Run: headless pygame with SDL's dummy video driver; simulated clock (each Clock.tick advances the game by its frame time, no real sleeping); random seed 0; keys injected as events and as key.get_pressed() state; no mouse input.
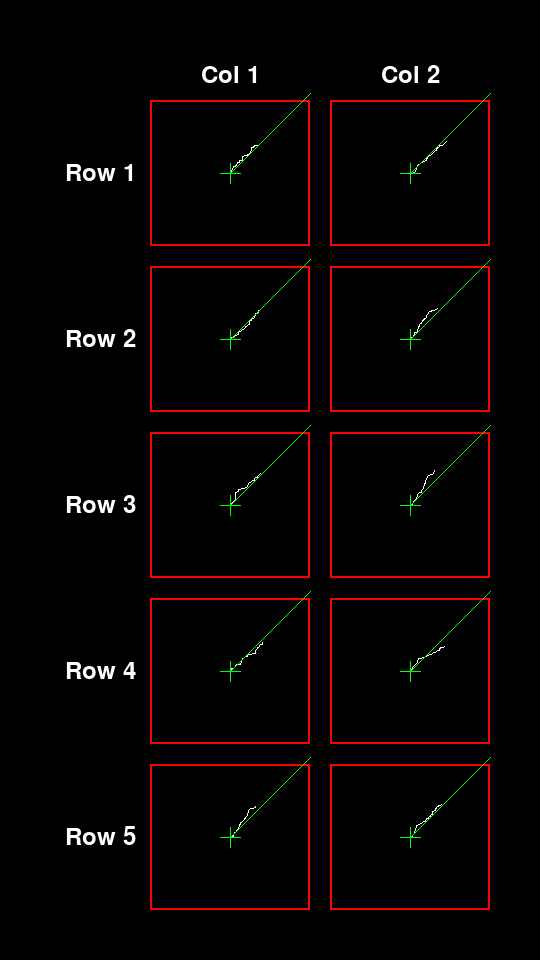
Frame 1 of 4 · flips 1–60 · no input
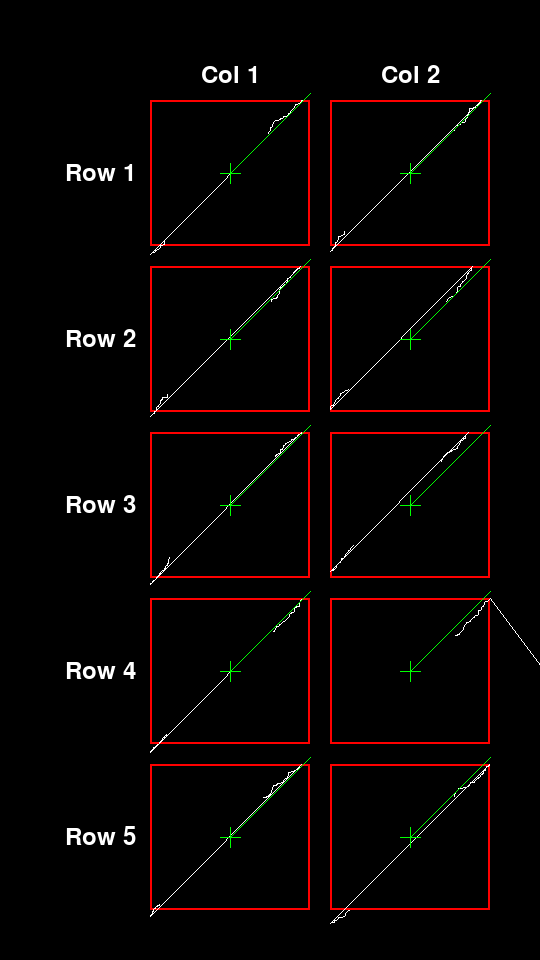
Frame 2 of 4 · flips 61–180 · tapped SPACE, RETURN · held RIGHT (→), D
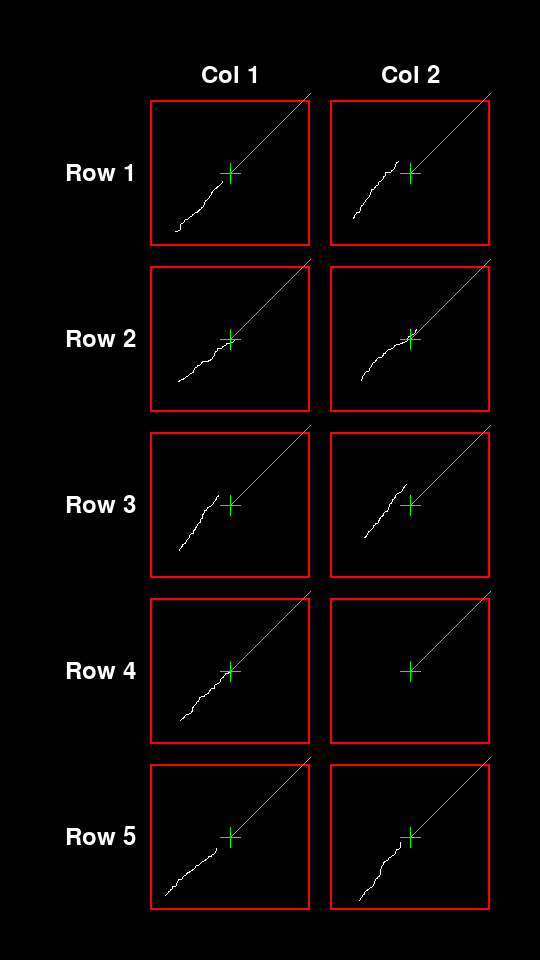
Frame 3 of 4 · flips 181–300 · held DOWN (↓), S
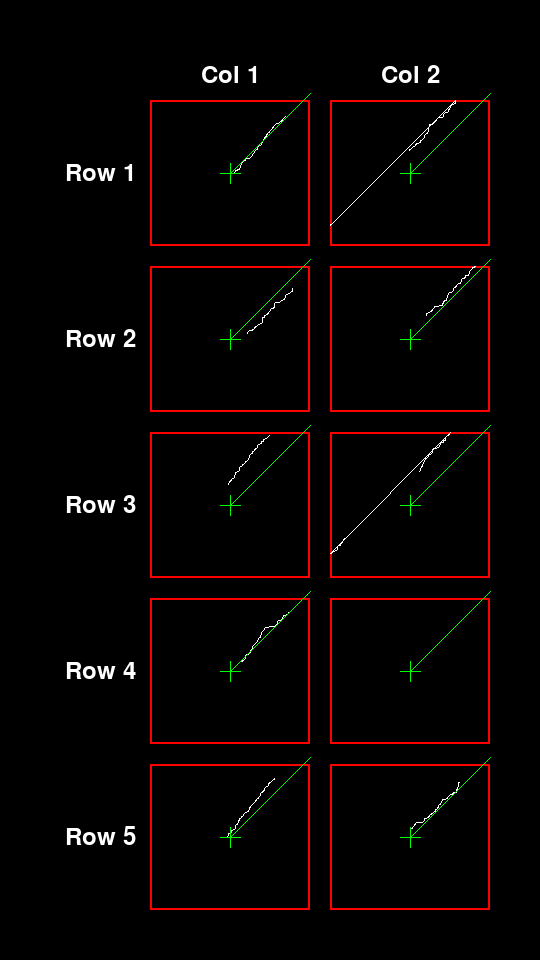
Frame 4 of 4 · flips 301–420 · held LEFT (←), A, UP (↑), W

The pygame program that drew these frames:

import pygame
import random
import sys

# Constants
WIDTH, HEIGHT = 1080/2, 1920/2  # 9:16 vertical grid
BACKGROUND_COLOR = (0, 0, 0)
WALKER_COLOR = (255, 255, 255)
RECT_BORDER_COLOR = (255, 0, 0)
TEXT_COLOR = (255, 255, 255)
CROSSHAIR_COLOR = (0, 255, 0)
NUM_WALKERS = 10
MAX_TRAIL_LENGTH = 100  # Maximum number of positions to keep in history
ROWS, COLS = 5, 2  # 2x5 grid

class Walker:
    def __init__(self, x, y, rect, label):
        self.positions = [(x, y)]
        self.rect = rect
        self.label = label

    def move(self, data):
        dx, dy = data
        new_x = self.positions[-1][0] + dx
        new_y = self.positions[-1][1] + dy

        # if reaches right edge
        if new_x > self.rect[0] + self.rect[2]:
            new_x = self.rect[0] + (new_y - self.rect[0])
            new_y = self.rect[1] + self.rect[3] - 1
        
        # if reaches from the top edge
        if new_y < self.rect[1]:
            new_y = self.rect[1] + (new_x - self.rect[0])
            new_x = self.rect[0]

        self.positions.append((new_x, new_y))
        if len(self.positions) > MAX_TRAIL_LENGTH:
            self.positions.pop(0)

    def draw(self, screen, font):
        # Draw the trail
        if len(self.positions) > 1:
            pygame.draw.lines(screen, WALKER_COLOR, False, self.positions)

        # Draw the label text
        text_surface = font.render(self.label, True, TEXT_COLOR)
        text_rect = text_surface.get_rect(center=(self.rect[0] + self.rect[2] // 2, self.rect[1] + self.rect[3] // 2))
        screen.blit(text_surface, text_rect)

        # Draw crosshair at the center
        center_x = self.rect[0] + self.rect[2] // 2
        center_y = self.rect[1] + self.rect[3] // 2
        pygame.draw.line(screen, CROSSHAIR_COLOR, (center_x - 10, center_y), (center_x + 10, center_y), 1)
        pygame.draw.line(screen, CROSSHAIR_COLOR, (center_x, center_y - 10), (center_x, center_y + 10), 1)
        
        # Draw diagonal line from the center towards the top rigth
        end_x = self.rect[0] + self.rect[2]
        end_y = self.rect[1] + self.rect[3] // 2 - self.rect[2]//2
        pygame.draw.line(screen, CROSSHAIR_COLOR, (center_x, center_y), (end_x, end_y), 1)

def get_live_data():
    # This function should be replaced with your actual data streaming code.
    # For now, it returns random movements.
    dx = random.choice([1, 0])
    dy = random.choice([-1, 0])
    return dx, dy

def draw_grid(screen, font, border_padding, rect_padding, row_labels, col_labels):
    rects = []
    label_space_x = 100  # Space for row labels
    label_space_y = 50   # Space for column labels

    # Adjust dimensions based on padding and label space
    usable_width = WIDTH - 2 * border_padding - label_space_x
    usable_height = HEIGHT - 2 * border_padding - label_space_y

    # Calculate individual rectangle dimensions
    rect_width = (usable_width - (COLS - 1) * rect_padding) // COLS
    rect_height = (usable_height - (ROWS - 1) * rect_padding) // ROWS

    for row in range(ROWS):
        # Draw row labels
        row_label_surface = font.render(row_labels[row], True, TEXT_COLOR)
        row_label_rect = row_label_surface.get_rect(center=(border_padding + label_space_x // 2, border_padding + label_space_y + row * (rect_height + rect_padding) + rect_height // 2))
        screen.blit(row_label_surface, row_label_rect)

        for col in range(COLS):
            # Draw column labels for the first row only
            if row == 0:
                col_label_surface = font.render(col_labels[col], True, TEXT_COLOR)
                col_label_rect = col_label_surface.get_rect(center=(border_padding + label_space_x + col * (rect_width + rect_padding) + rect_width // 2, border_padding + label_space_y // 2))
                screen.blit(col_label_surface, col_label_rect)

            x = border_padding + label_space_x + col * (rect_width + rect_padding)
            y = border_padding + label_space_y + row * (rect_height + rect_padding)
            pygame.draw.rect(screen, RECT_BORDER_COLOR, (x, y, rect_width, rect_height), 2)
            rects.append((x, y, rect_width, rect_height))
    return rects

def main():
    pygame.init()
    screen = pygame.display.set_mode((WIDTH, HEIGHT))
    pygame.display.set_caption('Random Walkers in 2x5 Grid with Labels and Crosshairs')
    font = pygame.font.Font(None, 36)

    border_padding = 50  # Example padding around the border
    rect_padding = 20    # Example padding between rectangles
    row_labels = [f"Row {i + 1}" for i in range(ROWS)]
    col_labels = [f"Col {i + 1}" for i in range(COLS)]

    walkers = []
    rects = draw_grid(screen, font, border_padding, rect_padding, row_labels, col_labels)
    for i, rect in enumerate(rects):
        x = rect[0] + rect[2] // 2  # Center x
        y = rect[1] + rect[3] // 2  # Center y
        label = ""
        walkers.append(Walker(x, y, rect, label))

    clock = pygame.time.Clock()

    while True:
        for event in pygame.event.get():
            if event.type == pygame.QUIT:
                pygame.quit()
                sys.exit()

        screen.fill(BACKGROUND_COLOR)

        rects = draw_grid(screen, font, border_padding, rect_padding, row_labels, col_labels)  # Redraw grid borders with padding

        for walker in walkers:
            data = get_live_data()
            walker.move(data)
            walker.draw(screen, font)

        pygame.display.flip()
        clock.tick(60)  # Maintain 60 frames per second

if __name__ == "__main__":
    main()
